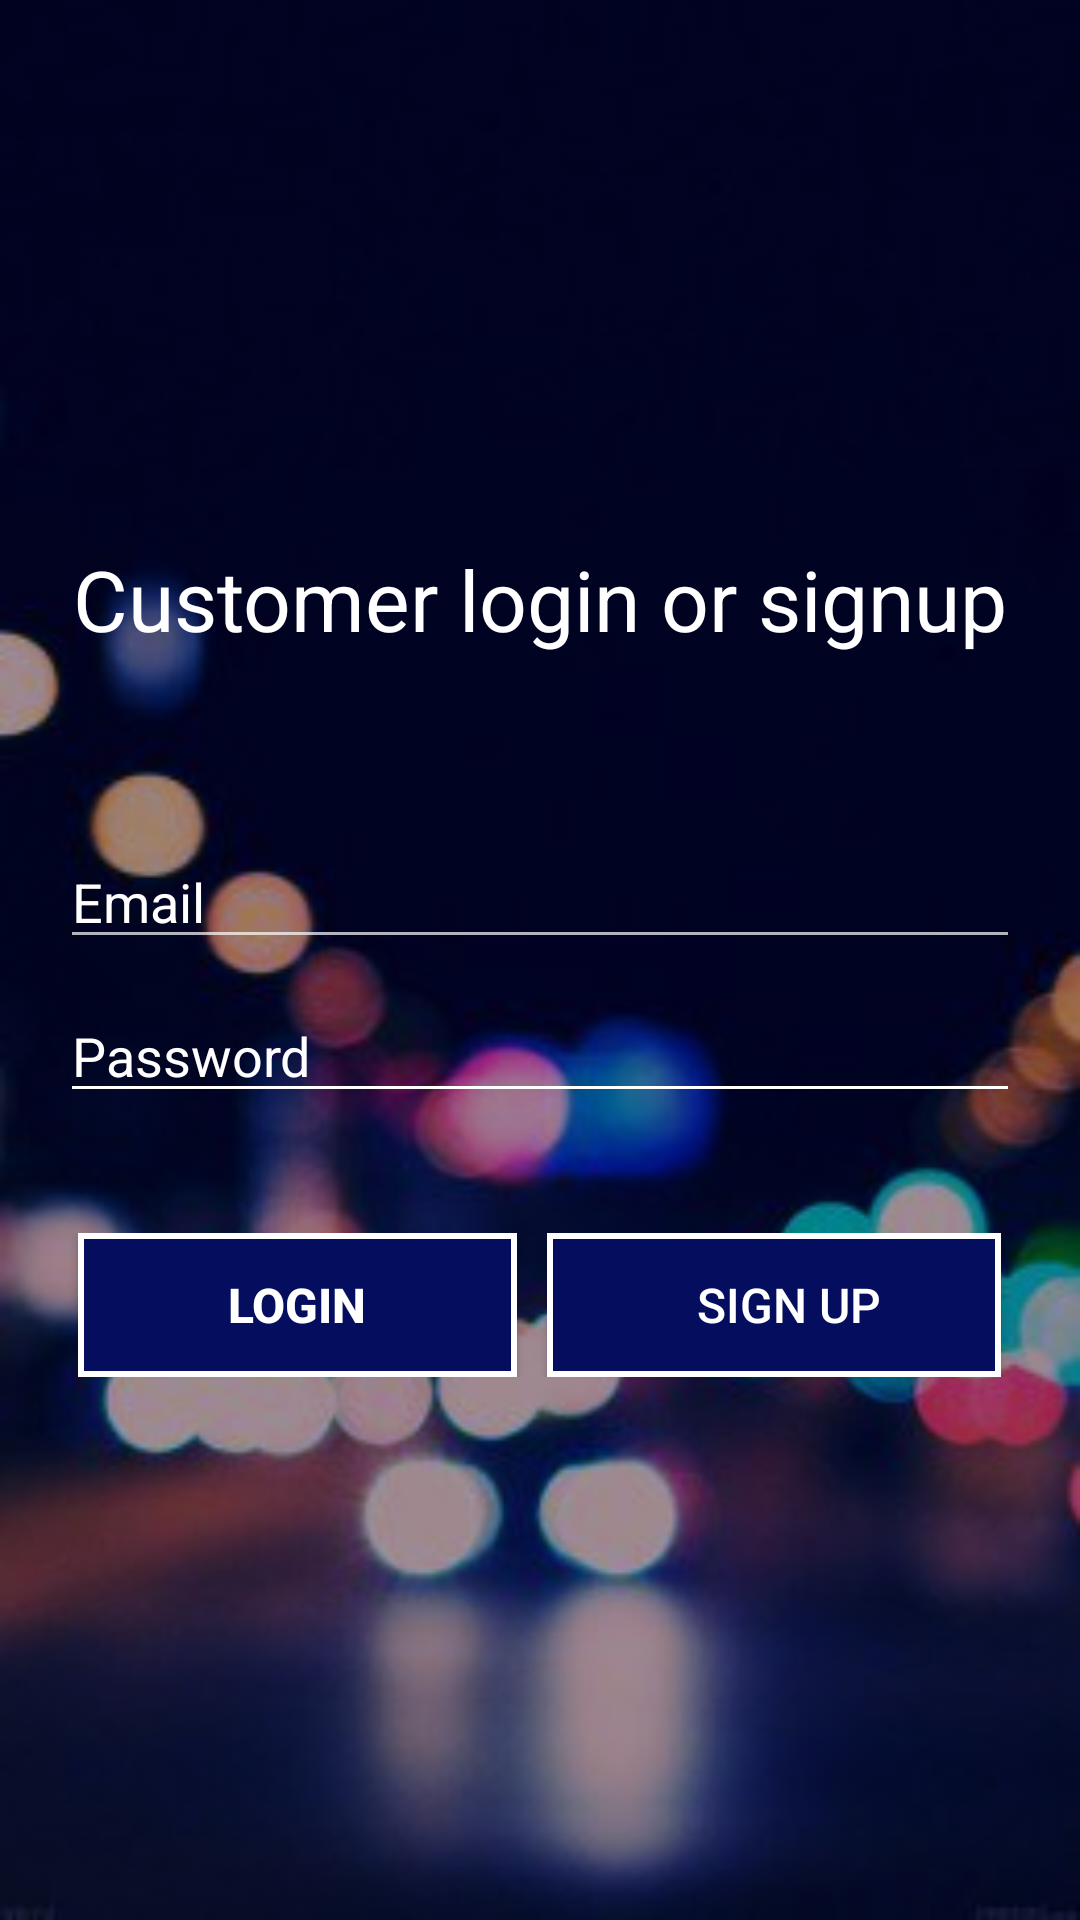

Reconstruct the res/layout file that produces this screen, plus the resources it refers to.
<!-- AndroidManifest.xml: activity theme Theme.AppCompat.NoActionBar -->
<!-- res/layout/activity_customer_login.xml -->
<?xml version="1.0" encoding="utf-8"?>
<LinearLayout xmlns:android="http://schemas.android.com/apk/res/android"
    xmlns:tools="http://schemas.android.com/tools"
    android:layout_width="match_parent"
    android:layout_height="match_parent"
    android:background="@drawable/back_img"
    android:backgroundTint="#9FA8DA"
    android:backgroundTintMode="multiply"
    android:gravity="center"
    android:orientation="vertical"

    tools:context="com.example.chandora.rider.DriverLoginActivity">


    <TextView
        android:layout_width="match_parent"
        android:layout_height="wrap_content"
        android:layout_above="@+id/details"
        android:layout_marginBottom="60dp"
        android:gravity="center"
        android:text="Customer login or signup"
        android:textColor="@android:color/white"
        android:textSize="28sp" />

    <LinearLayout

        android:id="@+id/details"
        android:layout_width="match_parent"
        android:layout_height="wrap_content"
        android:orientation="vertical">

        <EditText
            android:id="@+id/et_email"
            android:layout_width="match_parent"
            android:layout_height="wrap_content"
            android:layout_marginBottom="10dp"
            android:layout_marginLeft="20dp"
            android:layout_marginRight="20dp"
            android:drawableLeft="@drawable/ic_perm_identity_white_24dp"
            android:drawablePadding="10dp"
            android:hint="Email"
            android:inputType="textEmailAddress"
            android:maxLines="1"
            android:textColorHint="@android:color/white" />

        <EditText
            android:id="@+id/et_passwd"
            android:layout_width="match_parent"
            android:layout_height="wrap_content"
            android:layout_marginBottom="10dp"
            android:layout_marginLeft="20dp"
            android:layout_marginRight="20dp"
            android:backgroundTint="@android:color/white"
            android:drawableLeft="@drawable/ic_lock_outline_white_24dp"
            android:drawablePadding="10dp"
            android:hint="Password"
            android:inputType="textPassword"
            android:maxLines="1"
            android:textColorHint="@android:color/white" />


        <LinearLayout

            android:layout_width="match_parent"
            android:layout_height="wrap_content"
            android:layout_marginTop="30dp"
            android:gravity="center">

            <Button
                android:id="@+id/btn_login"
                style="@style/Widget.AppCompat.Button.Colored"
                android:layout_width="wrap_content"
                android:layout_height="wrap_content"
                android:background="@drawable/back_round"
                android:paddingBottom="10dp"
                android:paddingLeft="50dp"
                android:paddingRight="50dp"
                android:paddingTop="10dp"
                android:text="Login"
                android:textColor="@android:color/white"
                android:textSize="16sp"
                android:textStyle="bold" />

            <Button
                android:id="@+id/btn_sign_up"
                android:layout_width="wrap_content"
                android:layout_height="wrap_content"
                android:layout_marginLeft="10dp"
                android:background="@drawable/back_round"
                android:paddingBottom="10dp"
                android:paddingLeft="50dp"
                android:paddingRight="40dp"
                android:paddingTop="10dp"
                android:text="Sign up"
                android:textColor="@android:color/white"
                android:textSize="16sp" />


        </LinearLayout>

    </LinearLayout>

</LinearLayout>
<!-- resources referenced by this layout -->
<resources>
  <!-- drawable back_img: jpg bitmap (drawable, 13604 bytes) -->
  <!-- drawable back_round (drawable) -->
  <?xml version="1.0" encoding="UTF-8"?>
  <shape xmlns:android="http://schemas.android.com/apk/res/android">
      <solid android:color="@color/dark_blue_clr"/>
      
  <stroke android:color="@android:color/white"
      android:width="2dp"></stroke>
      <padding android:left="0dp" android:top="0dp" android:right="0dp" android:bottom="0dp" />
  </shape>
  <color name="dark_blue_clr">#050e5e</color>
</resources>
